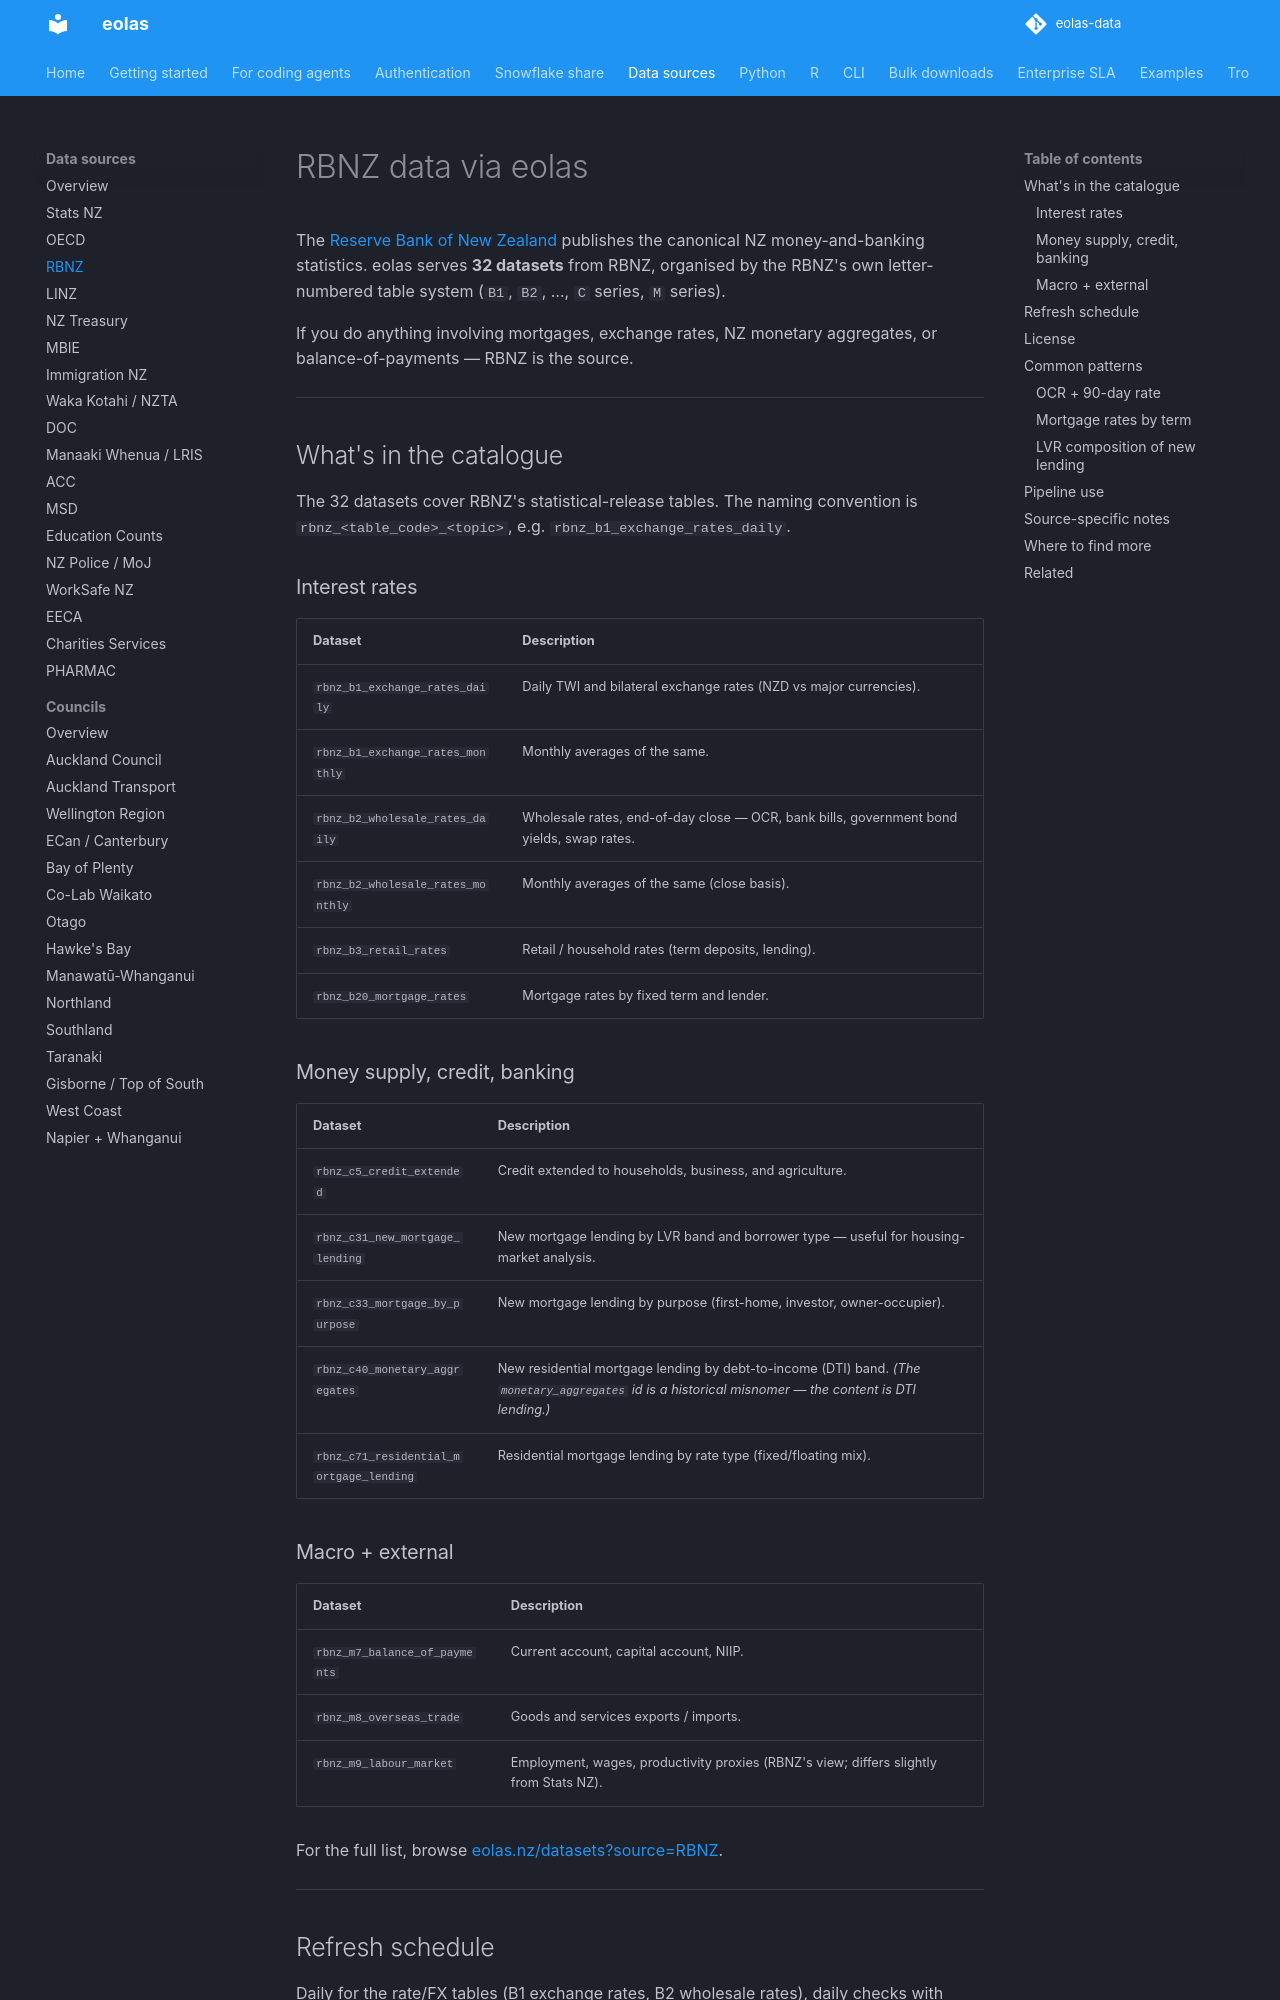

repository: phildonovan/eolas-docs · page: sources/rbnz/index.html · generator: mkdocs

# RBNZ data via eolas

The [Reserve Bank of New Zealand](https://www.rbnz.govt.nz/statistics) publishes the canonical NZ money-and-banking statistics. eolas serves **32 datasets** from RBNZ, organised by the RBNZ's own letter-numbered table system (`B1`, `B2`, …, `C` series, `M` series).

If you do anything involving mortgages, exchange rates, NZ monetary aggregates, or balance-of-payments — RBNZ is the source.

---

## What's in the catalogue

The 32 datasets cover RBNZ's statistical-release tables. The naming convention is `rbnz_<table_code>_<topic>`, e.g. `rbnz_b1_exchange_rates_daily`.

### Interest rates

| Dataset | Description |
|---|---|
| `rbnz_b1_exchange_rates_daily` | Daily TWI and bilateral exchange rates (NZD vs major currencies). |
| `rbnz_b1_exchange_rates_monthly` | Monthly averages of the same. |
| `rbnz_b2_wholesale_rates_daily` | Wholesale rates, end-of-day close — OCR, bank bills, government bond yields, swap rates. |
| `rbnz_b2_wholesale_rates_monthly` | Monthly averages of the same (close basis). |
| `rbnz_b3_retail_rates` | Retail / household rates (term deposits, lending). |
| `rbnz_b20_mortgage_rates` | Mortgage rates by fixed term and lender. |

### Money supply, credit, banking

| Dataset | Description |
|---|---|
| `rbnz_c5_credit_extended` | Credit extended to households, business, and agriculture. |
| `rbnz_c31_new_mortgage_lending` | New mortgage lending by LVR band and borrower type — useful for housing-market analysis. |
| `rbnz_c33_mortgage_by_purpose` | New mortgage lending by purpose (first-home, investor, owner-occupier). |
| `rbnz_c40_monetary_aggregates` | New residential mortgage lending by debt-to-income (DTI) band. *(The `monetary_aggregates` id is a historical misnomer — the content is DTI lending.)* |
| `rbnz_c71_residential_mortgage_lending` | Residential mortgage lending by rate type (fixed/floating mix). |

### Macro + external

| Dataset | Description |
|---|---|
| `rbnz_m7_balance_of_payments` | Current account, capital account, NIIP. |
| `rbnz_m8_overseas_trade` | Goods and services exports / imports. |
| `rbnz_m9_labour_market` | Employment, wages, productivity proxies (RBNZ's view; differs slightly from Stats NZ). |

For the full list, browse [eolas.nz/datasets?source=RBNZ](https://eolas.nz/datasets?source=RBNZ).

---

## Refresh schedule

Daily for the rate/FX tables (B1 exchange rates, B2 wholesale rates), daily checks with monthly/quarterly source cadence for the rest (the pipeline's change detection skips unchanged source files). `rbnz_m13_inflation_expectations` is quarterly from 1995 to the latest survey. RBNZ renamed the table from M13 to **H1** (Tara-ā-Whare Household Expectations Survey) in 2022, and the dataset now follows H1; the name is unchanged. The 5-year-ahead question was reworded in March 2022, so the 5-year series have a break there.

---
